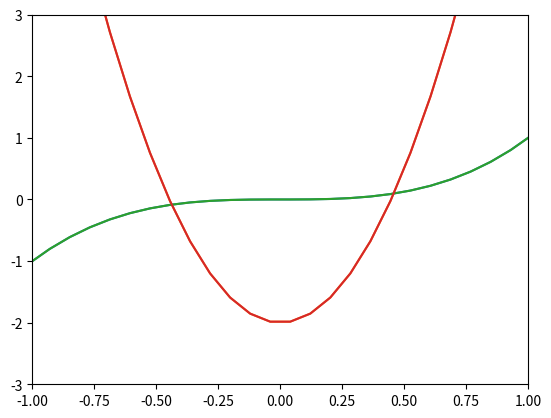

This chart was generated by the following Python code:
import matplotlib.pyplot as plt
import numpy as np
x = np.linspace(-4, 4, 100) # [-4, 4] 범위에서 100개의 값 생성
y1 = x**3
y2 = 10*x**2 - 2
plt.plot(x, y1, x, y2)
plt.show()
plt.plot(x, y1, x, y2)
plt.xlim(-1, 1)
plt.ylim(-3, 3)
plt.show()